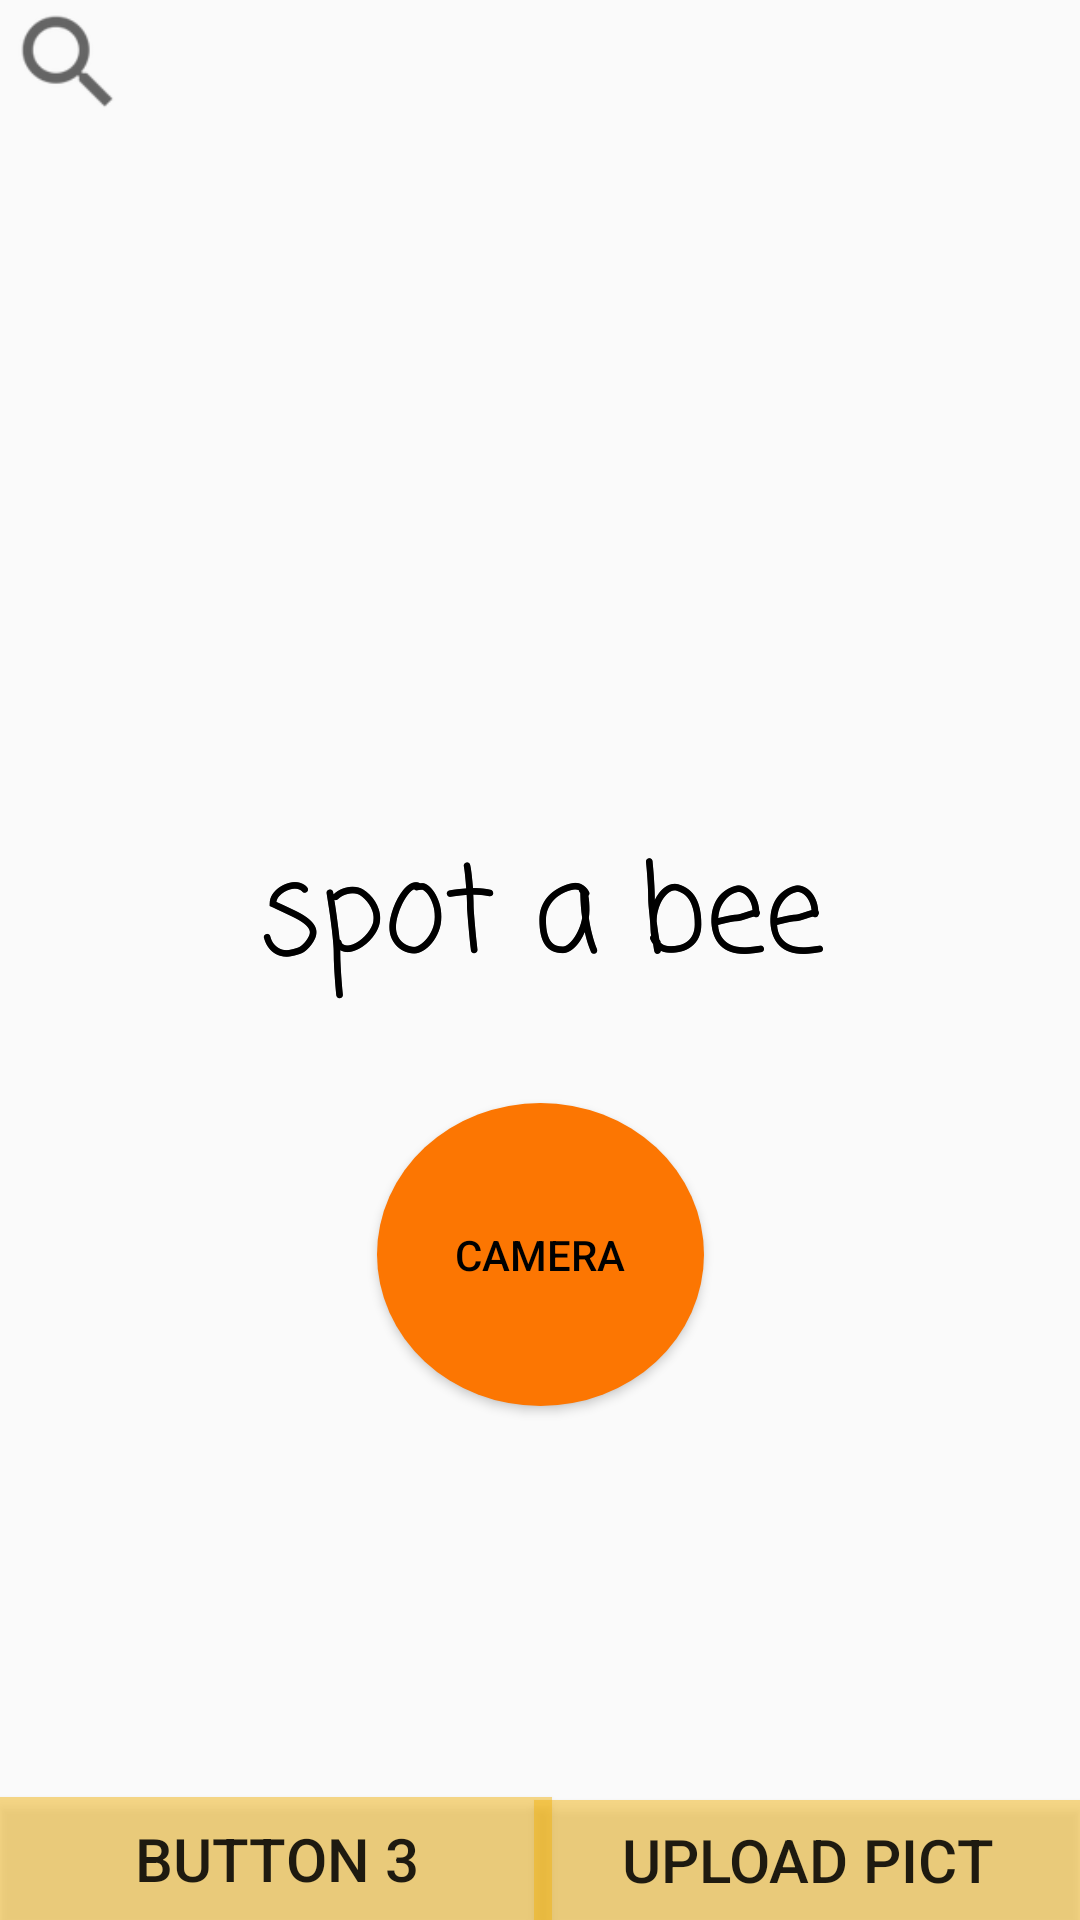

Reconstruct the res/layout file that produces this screen, plus the resources it refers to.
<!-- AndroidManifest.xml: application theme AppTheme -->
<!-- res/layout/activity_main_home.xml -->
<?xml version="1.0" encoding="utf-8"?>
<android.support.constraint.ConstraintLayout xmlns:android="http://schemas.android.com/apk/res/android"
    xmlns:app="http://schemas.android.com/apk/res-auto"
    xmlns:tools="http://schemas.android.com/tools"
    android:layout_width="match_parent"
    android:layout_height="match_parent"
    tools:context="com.assignment.spotabee.Home2"
    android:background="@drawable/new_2_background">

    // text view for the title Spot a Bee

    <TextView
        android:layout_width="wrap_content"
        android:layout_height="wrap_content"
        android:fontFamily="casual"
        android:text="spot a bee"
        android:textColor="#000000"
        android:textSize="40sp"
        app:layout_constraintBottom_toBottomOf="parent"
        app:layout_constraintHorizontal_bias="0.502"
        app:layout_constraintLeft_toLeftOf="parent"
        app:layout_constraintRight_toRightOf="parent"
        app:layout_constraintTop_toTopOf="parent"
        app:layout_constraintVertical_bias="0.476" />

    //Add a central button to take picture and focus the attention. button2

    <android.support.v7.widget.AppCompatButton
        android:id="@+id/button2"
        android:layout_width="109dp"
        android:layout_height="101dp"
        android:layout_centerHorizontal="true"
        android:layout_centerVertical="true"
        android:background="@drawable/round_button"
        android:text="CAMERA"
        android:textColor="#000000"
        app:layout_constraintBottom_toBottomOf="parent"
        app:layout_constraintHorizontal_bias="0.501"
        app:layout_constraintLeft_toLeftOf="parent"
        app:layout_constraintRight_toRightOf="parent"
        app:layout_constraintTop_toTopOf="parent"
        app:layout_constraintVertical_bias="0.682" />

    //Add a 2nd button for to access map location. button3

    <android.support.v7.widget.AppCompatButton
        android:id="@+id/button3"
        android:layout_width="184dp"
        android:layout_height="41dp"
        android:layout_centerHorizontal="true"
        android:layout_centerVertical="true"
        android:background="@color/colorTranparentOrange"
        android:text="Button 3"
        android:textSize="20sp"
        app:layout_constraintBottom_toBottomOf="parent"
        app:layout_constraintHorizontal_bias="0.0"
        app:layout_constraintLeft_toLeftOf="parent"
        app:layout_constraintRight_toRightOf="parent"
        app:layout_constraintTop_toTopOf="parent"
        app:layout_constraintVertical_bias="1.0" />

    //Add  a 3rd button for Abo us page. Button4

    <android.support.v7.widget.AppCompatButton
        android:id="@+id/button4"
        android:layout_width="182dp"
        android:layout_height="40dp"
        android:background="@color/colorTranparentOrange"
        android:onClick="onImageGallery"
        android:text="UPLOAD PICT"
        android:textSize="20sp"
        app:layout_constraintBottom_toBottomOf="parent"
        app:layout_constraintHorizontal_bias="1.0"
        app:layout_constraintLeft_toLeftOf="parent"
        app:layout_constraintRight_toRightOf="parent"
        app:layout_constraintTop_toTopOf="parent"
        app:layout_constraintVertical_bias="1.0" />


    //Add view to double check it is working and as practive for the activity.
    //Change the location of the view before clients meeting.
    <ImageView
        android:id="@+id/imgGallery"
        android:layout_width="45dp"
        android:layout_height="41dp"
        app:srcCompat="?android:attr/actionModeWebSearchDrawable"
        tools:layout_editor_absoluteX="303dp"
        tools:layout_editor_absoluteY="2dp"
        tools:ignore="MissingConstraints"
        tools:targetApi="lollipop" />


//--------------------------buttons

    // text view for the title Spot a Bee

    <TextView
        android:layout_width="wrap_content"
        android:layout_height="wrap_content"
        android:fontFamily="casual"
        android:text="spot a bee"
        android:textColor="#000000"
        android:textSize="40sp"
        app:layout_constraintBottom_toBottomOf="parent"
        app:layout_constraintHorizontal_bias="0.502"
        app:layout_constraintLeft_toLeftOf="parent"
        app:layout_constraintRight_toRightOf="parent"
        app:layout_constraintTop_toTopOf="parent"
        app:layout_constraintVertical_bias="0.476" />



</android.support.constraint.ConstraintLayout>
<!-- resources referenced by this layout -->
<resources>
  <color name="colorTranparentOrange">#7bf2b20e</color>
  <!-- drawable round_button (drawable) -->
  <?xml version="1.0" encoding="utf-8"?>
  <shape xmlns:android="http://schemas.android.com/apk/res/android"
  
      android:shape="oval">
      <solid android:color="@color/colorOrange"/>
      <corners android:radius="110dp"/>
  
  
  </shape>
  <style name="AppTheme" parent="Theme.AppCompat.Light.NoActionBar">
          
          <item name="colorPrimary">@color/colorPrimary</item>
          <item name="colorPrimaryDark">@color/colorPrimaryDark</item>
          <item name="colorAccent">@color/colorAccent</item>
          <item name="actionBarStyle">@style/MyActionBar</item>
  
      </style>
  <color name="colorOrange">#fc7602</color>
  <color name="colorPrimary">#fc7602</color>
  <color name="colorPrimaryDark">#fc7602</color>
  <color name="colorAccent">#FF4081</color>
  <style name="MyActionBar" parent="@style/Widget.AppCompat.Light.ActionBar.Solid.Inverse">
          <item name="android:background">@android:color/transparent</item>
          <item name="windowActionBarOverlay">true</item>
          <item name="android:windowActionBarOverlay">true</item>
          
          <item name="background">@android:color/transparent</item>
  
      </style>
</resources>
